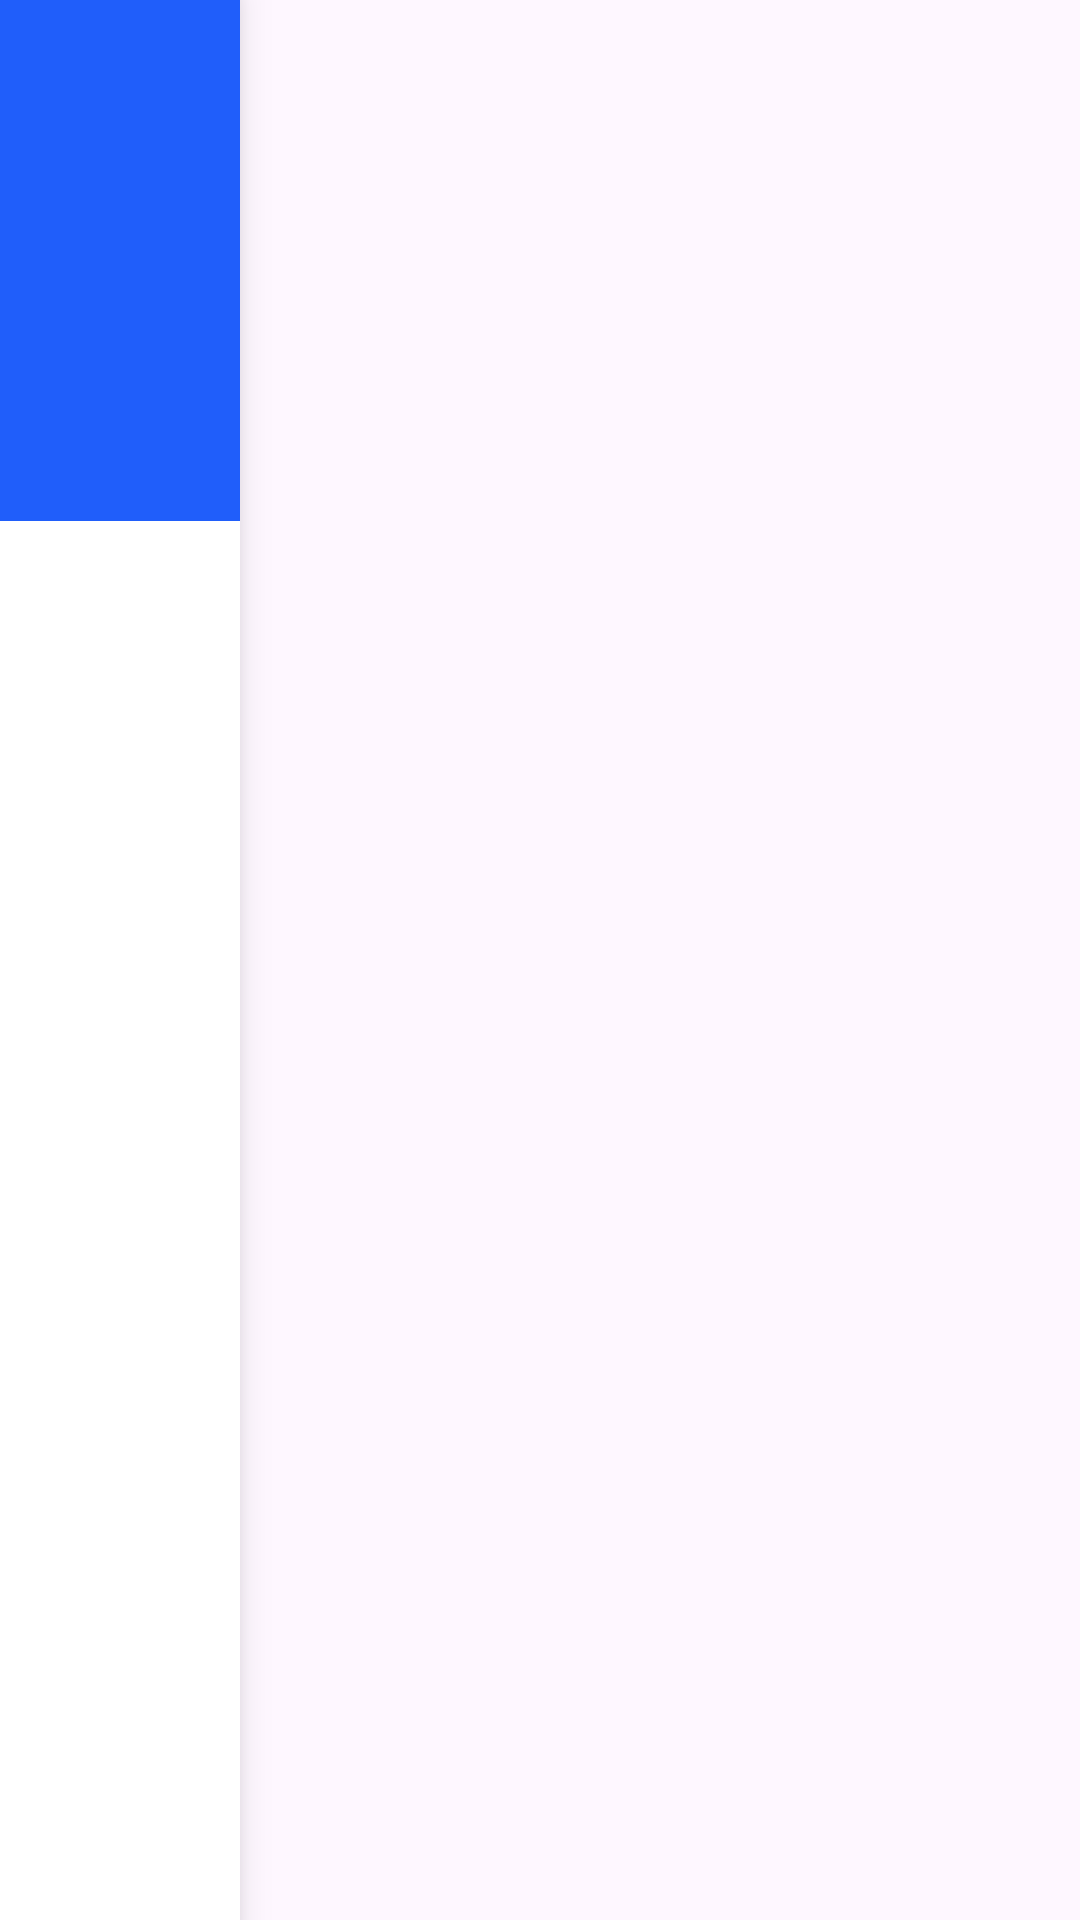

Write the Android layout XML for this screen, with the resource values it uses.
<!-- AndroidManifest.xml: application theme Theme.Dermascan -->
<!-- res/layout/custom_nav_drawer.xml -->
<?xml version="1.0" encoding="utf-8"?>
<androidx.constraintlayout.widget.ConstraintLayout xmlns:android="http://schemas.android.com/apk/res/android"
    xmlns:app="http://schemas.android.com/apk/res-auto"
    xmlns:tools="http://schemas.android.com/tools"
    android:layout_width="280dp"
    android:layout_height="match_parent"
    android:background="@color/white"
    android:elevation="8dp"
    android:translationX="-280dp"
    android:visibility="visible"
    app:layout_constraintTop_toTopOf="parent"
    app:layout_constraintBottom_toBottomOf="parent">  

    
    <LinearLayout
        android:id="@+id/profileHeader"
        android:layout_width="match_parent"
        android:layout_height="180dp"
        android:layout_marginTop="-7dp"
        android:background="@color/blue"
        android:gravity="center"
        android:orientation="vertical"
        android:padding="16dp"
        app:layout_constraintTop_toTopOf="parent">

        <ImageView
            android:layout_width="142dp"
            android:layout_height="110dp"
            android:scaleType="centerCrop"
            android:src="@drawable/dermalogo" />

    </LinearLayout>

    
    <ScrollView
        android:layout_width="match_parent"
        android:layout_height="0dp"
        android:fillViewport="true"
        app:layout_constraintTop_toBottomOf="@id/profileHeader"
        app:layout_constraintBottom_toBottomOf="parent">

        <LinearLayout
            android:layout_width="match_parent"
            android:layout_height="wrap_content"
            android:orientation="vertical"
            android:paddingTop="20dp">

            
            <LinearLayout
                android:id="@+id/profile"
                android:layout_width="match_parent"
                android:layout_height="wrap_content"
                android:clickable="true"
                android:focusable="true"
                android:gravity="center_vertical"
                android:orientation="horizontal"
                android:padding="16dp"
                android:background="@drawable/custom_nav_ripple_effect">

                <ImageView
                    android:layout_width="24dp"
                    android:layout_height="24dp"
                    android:src="@drawable/person" />

                <TextView
                    android:layout_width="wrap_content"
                    android:layout_height="wrap_content"
                    android:layout_marginStart="16dp"
                    android:text="Profile"
                    android:textColor="@color/black"
                    android:textSize="16sp"
                    android:textStyle="bold"/>
            </LinearLayout>

            
            <LinearLayout
                android:layout_width="match_parent"
                android:layout_height="wrap_content"
                android:clickable="true"
                android:focusable="true"
                android:gravity="center_vertical"
                android:orientation="horizontal"
                android:padding="16dp"
                android:background="@drawable/custom_nav_ripple_effect">

                <ImageView
                    android:layout_width="24dp"
                    android:layout_height="24dp"
                    android:src="@drawable/lock" />

                <TextView
                    android:layout_width="wrap_content"
                    android:layout_height="wrap_content"
                    android:layout_marginStart="16dp"
                    android:text="Security"
                    android:textColor="@color/black"
                    android:textSize="16sp"
                    android:textStyle="bold" />
            </LinearLayout>

            
            <LinearLayout
                android:id="@+id/subscription"
                android:layout_width="match_parent"
                android:layout_height="wrap_content"
                android:clickable="true"
                android:focusable="true"
                android:gravity="center_vertical"
                android:orientation="horizontal"
                android:padding="16dp"
                android:background="@drawable/custom_nav_ripple_effect">

                <ImageView
                    android:layout_width="24dp"
                    android:layout_height="24dp"
                    android:src="@drawable/star" />

                <TextView
                    android:layout_width="wrap_content"
                    android:layout_height="wrap_content"
                    android:layout_marginStart="16dp"
                    android:text="Subscription"
                    android:textColor="@color/black"
                    android:textSize="16sp"
                    android:textStyle="bold" />
            </LinearLayout>

            
            <LinearLayout
                android:layout_width="match_parent"
                android:layout_height="wrap_content"
                android:clickable="true"
                android:focusable="true"
                android:gravity="center_vertical"
                android:orientation="horizontal"
                android:padding="16dp"
                android:background="@drawable/custom_nav_ripple_effect">

                <ImageView
                    android:layout_width="24dp"
                    android:layout_height="24dp"
                    android:src="@drawable/shield" />

                <TextView
                    android:layout_width="wrap_content"
                    android:layout_height="wrap_content"
                    android:layout_marginStart="16dp"
                    android:text="Privacy Policy"
                    android:textColor="@color/black"
                    android:textSize="16sp"
                    android:textStyle="bold" />
            </LinearLayout>

            <LinearLayout
                android:id="@+id/logoutButton"
                android:layout_width="match_parent"
                android:layout_height="wrap_content"
                android:clickable="true"
                android:focusable="true"
                android:gravity="center_vertical"
                android:orientation="horizontal"
                android:padding="16dp"
                android:background="@drawable/custom_nav_ripple_effect">
                <ImageView
                    android:layout_width="24dp"
                    android:layout_height="24dp"
                    android:src="@drawable/baseline_logout_24" />
                <TextView
                    android:layout_width="wrap_content"
                    android:layout_height="wrap_content"
                    android:layout_marginStart="16dp"
                    android:text="Logout"
                    android:textColor="@color/black"
                    android:textSize="16sp"
                    android:textStyle="bold" />
            </LinearLayout>
        </LinearLayout>
    </ScrollView>
</androidx.constraintlayout.widget.ConstraintLayout>
<!-- resources referenced by this layout -->
<resources>
  <color name="black">#000000</color>
  <color name="blue">#205EFA</color>
  <color name="white">#FFFFFF</color>
  <!-- drawable baseline_logout_24 (drawable) -->
  <vector xmlns:android="http://schemas.android.com/apk/res/android" android:autoMirrored="true" android:height="24dp" android:tint="#205EFA" android:viewportHeight="24" android:viewportWidth="24" android:width="24dp">
        
      <path android:fillColor="@android:color/white" android:pathData="M17,7l-1.41,1.41L18.17,11H8v2h10.17l-2.58,2.58L17,17l5,-5zM4,5h8V3H4c-1.1,0 -2,0.9 -2,2v14c0,1.1 0.9,2 2,2h8v-2H4V5z"/>
      
  </vector>
  <!-- drawable custom_nav_ripple_effect (drawable) -->
  <?xml version="1.0" encoding="utf-8"?>
  <ripple xmlns:android="http://schemas.android.com/apk/res/android"
      android:color="@color/blue">
      <item android:id="@android:id/mask">
          <shape android:shape="rectangle">
              <solid android:color="@color/blue"/>
              <corners android:radius="12dp"/>
          </shape>
      </item>
  </ripple>
  <!-- drawable dermalogo: png bitmap (drawable, 72989 bytes) -->
  <!-- drawable lock (drawable) -->
  <vector xmlns:android="http://schemas.android.com/apk/res/android" android:height="24dp" android:tint="#205EFA" android:viewportHeight="24" android:viewportWidth="24" android:width="24dp">
        
      <path android:fillColor="@android:color/white" android:pathData="M12,17c1.1,0 2,-0.9 2,-2s-0.9,-2 -2,-2 -2,0.9 -2,2 0.9,2 2,2zM18,8h-1L17,6c0,-2.76 -2.24,-5 -5,-5S7,3.24 7,6h1.9c0,-1.71 1.39,-3.1 3.1,-3.1 1.71,0 3.1,1.39 3.1,3.1v2L6,8c-1.1,0 -2,0.9 -2,2v10c0,1.1 0.9,2 2,2h12c1.1,0 2,-0.9 2,-2L20,10c0,-1.1 -0.9,-2 -2,-2zM18,20L6,20L6,10h12v10z"/>
      
  </vector>
  <!-- drawable person (drawable) -->
  <vector xmlns:android="http://schemas.android.com/apk/res/android" android:height="24dp" android:tint="#205EFA" android:viewportHeight="24" android:viewportWidth="24" android:width="24dp">
        
      <path android:fillColor="@android:color/white" android:pathData="M12,12c2.21,0 4,-1.79 4,-4s-1.79,-4 -4,-4 -4,1.79 -4,4 1.79,4 4,4zM12,14c-2.67,0 -8,1.34 -8,4v2h16v-2c0,-2.66 -5.33,-4 -8,-4z"/>
      
  </vector>
  <!-- drawable shield (drawable) -->
  <vector xmlns:android="http://schemas.android.com/apk/res/android" android:height="24dp" android:tint="#205EFA" android:viewportHeight="24" android:viewportWidth="24" android:width="24dp">
        
      <path android:fillColor="@android:color/white" android:pathData="M12,1L3,5v6c0,5.55 3.84,10.74 9,12 5.16,-1.26 9,-6.45 9,-12V5l-9,-4z"/>
      
  </vector>
  <!-- drawable star (drawable) -->
  <vector xmlns:android="http://schemas.android.com/apk/res/android" android:height="24dp" android:tint="#205EFA" android:viewportHeight="24" android:viewportWidth="24" android:width="24dp">
        
      <path android:fillColor="@android:color/white" android:pathData="M12,17.27L18.18,21l-1.64,-7.03L22,9.24l-7.19,-0.61L12,2 9.19,8.63 2,9.24l5.46,4.73L5.82,21z"/>
      
  </vector>
  <style name="Theme.Dermascan" parent="Base.Theme.Dermascan" />
  <style name="Base.Theme.Dermascan" parent="Theme.Material3.DayNight.NoActionBar">
          
          
      </style>
</resources>
